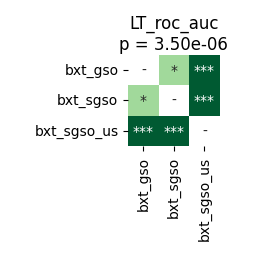

Values plotted in this chart, from the file beside it:
	bxt_gso	bxt_sgso	bxt_sgso_us
bxt_gso	1.0	0.0155	4.57763671875e-05
bxt_sgso	0.0155	1.0	4.57763671875e-05
bxt_sgso_us	4.57763671875e-05	4.57763671875e-05	1.0
